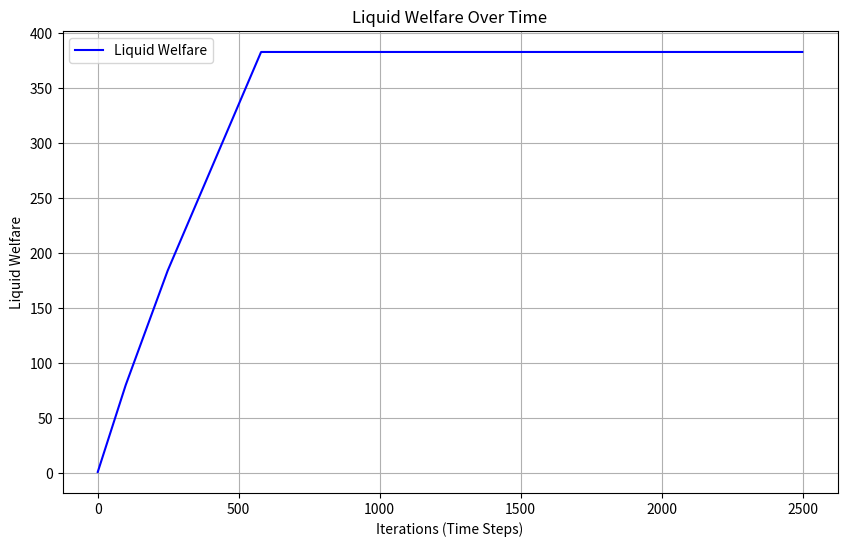
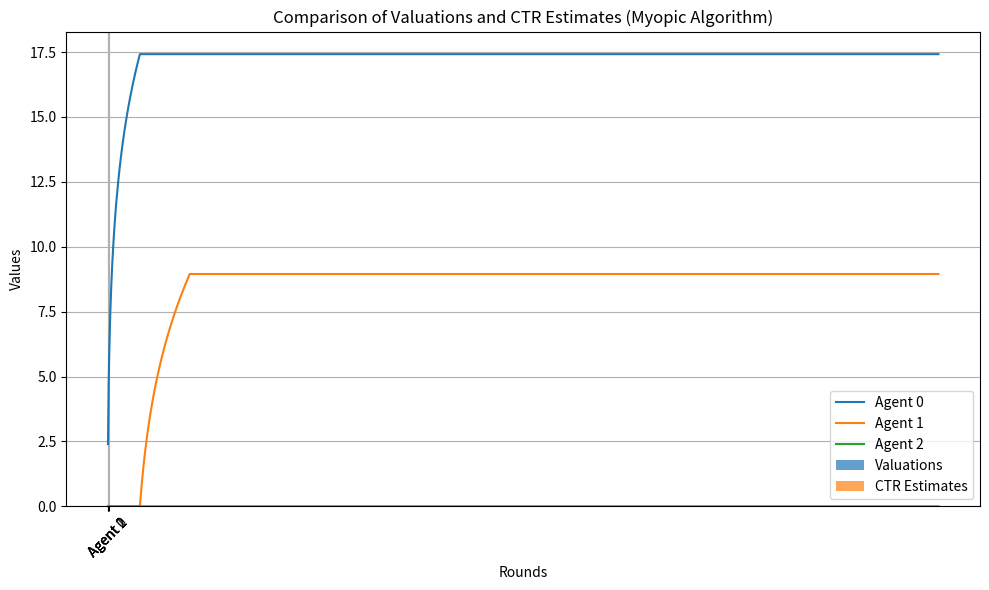

Generate these figures, in order, with matplotlib:
import numpy as np
import matplotlib.pyplot as plt


class BudgetPacingUCBCTR:
    def __init__(self, num_agents, budgets, valuations, step_size, time_horizon, upper_bound):
        self.num_agents = num_agents
        self.budgets = np.array(budgets)
        self.valuations = np.array(valuations)
        self.step_size = step_size
        self.time_horizon = time_horizon
        self.upper_bound = upper_bound

        self.pacing_multipliers = np.zeros(self.num_agents)
        self.ctr_estimates = np.zeros(self.num_agents)
        self.click_counts = np.zeros(self.num_agents)
        self.impressions = np.ones(self.num_agents)
        self.remaining_budgets = self.budgets.copy()

        self.liquid_welfare = []
        self.allocations = np.zeros((self.num_agents, self.time_horizon)) 
        self.payments = np.zeros((self.num_agents, self.time_horizon)) 

    def run(self):
        bids = np.zeros(self.num_agents)

        for t in range(self.time_horizon):
            self.ctr_estimates = (
                self.click_counts / self.impressions +
                np.sqrt(3 * np.log(self.time_horizon) / (2 * self.impressions))
            )

            for k in range(self.num_agents):
                adjusted_value = self.valuations[k] * self.ctr_estimates[k]
                bids[k] = min(
                    adjusted_value / (1 + self.pacing_multipliers[k]),
                    self.remaining_budgets[k]
                )

            sorted_agents = np.argsort(bids * self.ctr_estimates)[::-1]
            winner = sorted_agents[0]
            second_highest_bid = bids[sorted_agents[1]] * self.ctr_estimates[sorted_agents[1]]

            payment = (
                second_highest_bid / self.ctr_estimates[winner]
                if self.ctr_estimates[winner] > 0 else 0
            )

            self.remaining_budgets[winner] -= payment
            self.allocations[winner, t] = 1  
            self.payments[winner, t] = payment  

            self.liquid_welfare.append(self.calculate_objective(self.allocations)[0])

            for k in range(self.num_agents):
                self.pacing_multipliers[k] = max(
                    0,
                    self.pacing_multipliers[k] - self.step_size * (
                        self.budgets[k] / self.time_horizon - payment
                    )
                )
                self.impressions[k] += 1
                if k == winner:
                    self.click_counts[k] += 1

        return self.allocations

    def calculate_objective(self, allocations, λ=0):
        total_utility = 0
        utilities = np.zeros(self.num_agents)
        liquid_welfare = 0
        for agent in range(self.num_agents):
            total_value = sum(allocations[agent] * valuations[agent])
            liquid_welfare += min(budgets[agent], total_value)
            payments = sum(allocations[agent])  
            total_utility += total_value - payments
        return (1-λ) * liquid_welfare + (λ * total_utility), utilities


num_agents = 3
budgets = [100, 150, 200]
valuations = [0.8,0.7,0.6]
step_size = 0.025
time_horizon = 2500
upper_bound = 1.0

budget_pacing = BudgetPacingUCBCTR(num_agents, budgets, valuations, step_size, time_horizon, upper_bound)
results = budget_pacing.run()
objective, utilities = budget_pacing.calculate_objective(results, λ=1)

print("Total Objective:", objective)
print("Utilities:", utilities)

# Liquid Welfare Plots 
liquid_welfare_values = budget_pacing.liquid_welfare
plt.figure(figsize=(10, 6))
plt.plot(range(len(liquid_welfare_values)), liquid_welfare_values, label="Liquid Welfare", color="blue")
plt.xlabel("Iterations (Time Steps)")
plt.ylabel("Liquid Welfare")
plt.title("Liquid Welfare Over Time")
plt.grid(True)
plt.legend()
plt.savefig(f"myopic_liquid_welfare_{time_horizon}_steps")

# Payment Plots 
cumulative_payments = np.cumsum(budget_pacing.payments, axis=1)  
plt.figure(figsize=(10, 6))
for agent in range(num_agents):
    plt.plot(cumulative_payments[agent], label=f"Agent {agent}")

plt.xlabel("Rounds")
plt.ylabel("Cumulative Payments")
plt.title("Cumulative Payments Over Time")
plt.legend(loc='upper right')
plt.grid(True)
plt.savefig("myopic_cumulative_payments_over_time")  

# CTR Estimate Plots 
labels = [f"Agent {i}" for i in range(num_agents)]
width = 0.35  

plt.bar(range(num_agents), valuations, width, label='Valuations', alpha=0.7)
plt.bar([i + width for i in range(num_agents)], budget_pacing.ctr_estimates, width, label='CTR Estimates', alpha=0.7)

plt.xticks([i + width / 2 for i in range(num_agents)], labels, rotation=45)
plt.ylabel('Values')
plt.title('Comparison of Valuations and CTR Estimates (Myopic Algorithm)')
plt.legend()
plt.tight_layout()
plt.savefig('valuation_ctr_myopic')
print(budget_pacing.ctr_estimates)
